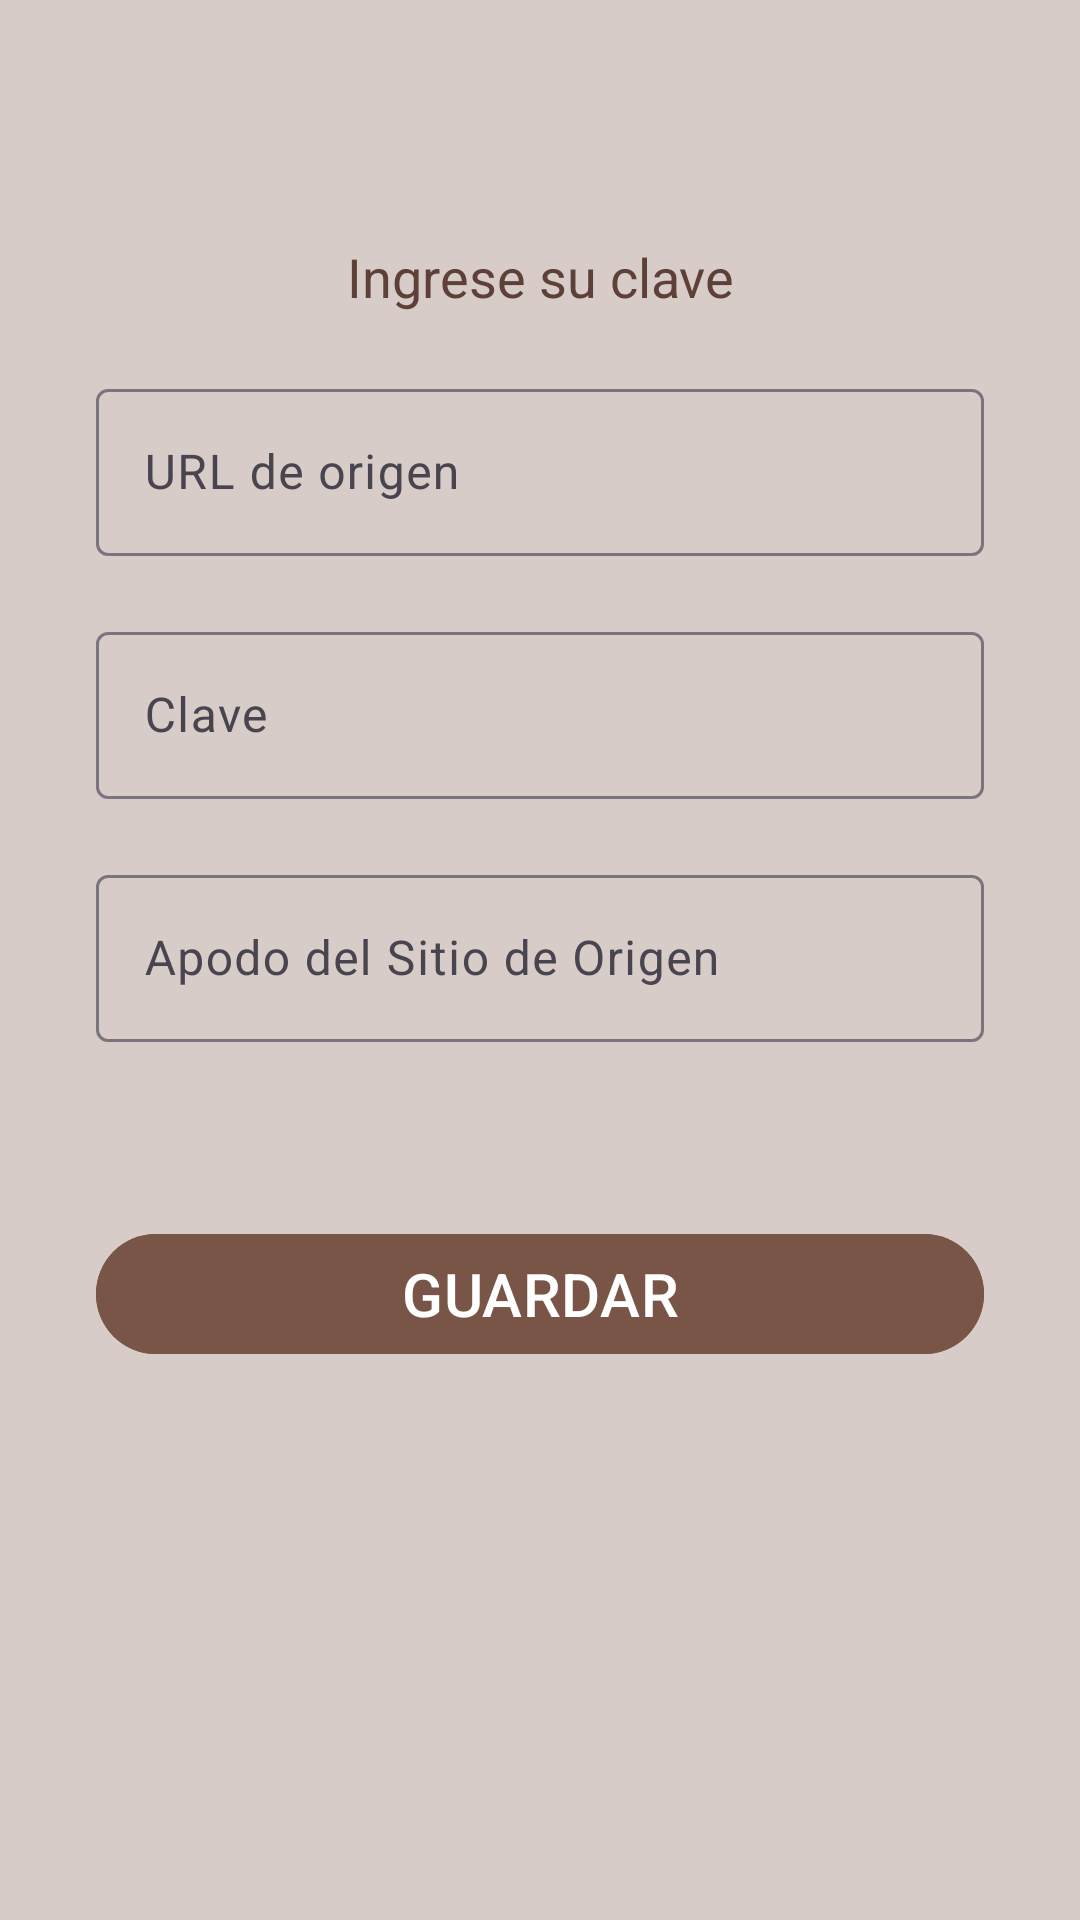

Produce the Android XML layout that renders to this screen, including the resource entries it uses.
<!-- AndroidManifest.xml: application theme Theme.TareaKoko -->
<!-- res/layout/activity_crear_contrasena.xml -->
<?xml version="1.0" encoding="utf-8"?>
<androidx.constraintlayout.widget.ConstraintLayout xmlns:android="http://schemas.android.com/apk/res/android"
    xmlns:app="http://schemas.android.com/apk/res-auto"
    android:layout_width="match_parent"
    android:layout_height="match_parent"
    xmlns:tools="http://schemas.android.com/tools"
    android:background="#D7CCC8"
    tools:context=".InicioActivity">

    
<com.google.android.material.textview.MaterialTextView
android:id="@+id/etiquetaClave"
android:layout_width="wrap_content"
android:layout_height="wrap_content"
android:text="Ingrese su clave"
android:textColor="#5D4037"
android:textSize="18sp"
app:layout_constraintEnd_toEndOf="parent"
app:layout_constraintStart_toStartOf="parent"
app:layout_constraintTop_toTopOf="parent"
android:layout_marginTop="80dp"/>

    
<com.google.android.material.textfield.TextInputLayout
android:id="@+id/origenLayout"
android:layout_width="0dp"
android:layout_height="wrap_content"
android:layout_marginStart="32dp"
android:layout_marginEnd="32dp"
app:layout_constraintEnd_toEndOf="parent"
app:layout_constraintStart_toStartOf="parent"
app:layout_constraintTop_toBottomOf="@id/etiquetaClave"
android:layout_marginTop="20dp">

<com.google.android.material.textfield.TextInputEditText
    android:id="@+id/origenInput"
    android:layout_width="match_parent"
    android:layout_height="wrap_content"
    android:hint="URL de origen"
    android:textColor="#3E2723"
    android:inputType="text"
    android:paddingStart="16dp"
    android:paddingEnd="16dp"/>
</com.google.android.material.textfield.TextInputLayout>

    
<com.google.android.material.textfield.TextInputLayout
android:id="@+id/claveLayout"
android:layout_width="0dp"
android:layout_height="wrap_content"
android:layout_marginStart="32dp"
android:layout_marginEnd="32dp"
app:layout_constraintEnd_toEndOf="parent"
app:layout_constraintStart_toStartOf="parent"
app:layout_constraintTop_toBottomOf="@id/origenLayout"
android:layout_marginTop="20dp">

<com.google.android.material.textfield.TextInputEditText
    android:id="@+id/claveInput"
    android:layout_width="match_parent"
    android:layout_height="wrap_content"
    android:hint="Clave"
    android:textColor="#3E2723"
    android:inputType="textPassword"
    android:paddingStart="16dp"
    android:paddingEnd="16dp"/>
</com.google.android.material.textfield.TextInputLayout>

    
<com.google.android.material.textfield.TextInputLayout
android:id="@+id/nombreUsuarioLayout"
android:layout_width="0dp"
android:layout_height="wrap_content"
android:layout_marginStart="32dp"
android:layout_marginEnd="32dp"
app:layout_constraintEnd_toEndOf="parent"
app:layout_constraintStart_toStartOf="parent"
app:layout_constraintTop_toBottomOf="@id/claveLayout"
android:layout_marginTop="20dp">

<com.google.android.material.textfield.TextInputEditText
    android:id="@+id/nombreUsuarioInput"
    android:layout_width="match_parent"
    android:layout_height="wrap_content"
    android:hint="Apodo del Sitio de Origen"
    android:textColor="#3E2723"
    android:inputType="text"
    android:paddingStart="16dp"
    android:paddingEnd="16dp"/>
</com.google.android.material.textfield.TextInputLayout>

    
<com.google.android.material.button.MaterialButton
android:id="@+id/botonGuardar"
android:layout_width="0dp"
android:layout_height="wrap_content"
android:layout_marginStart="32dp"
android:layout_marginTop="60dp"
android:layout_marginEnd="32dp"
android:backgroundTint="#795548"
android:textSize="20sp"
android:text="GUARDAR"
android:textColor="#FFFFFF"
app:layout_constraintEnd_toEndOf="parent"
app:layout_constraintStart_toStartOf="parent"
app:layout_constraintTop_toBottomOf="@id/nombreUsuarioLayout" />

    </androidx.constraintlayout.widget.ConstraintLayout>
<!-- resources referenced by this layout -->
<resources>
  <style name="Theme.TareaKoko" parent="Base.Theme.TareaKoko" />
  <style name="Base.Theme.TareaKoko" parent="Theme.Material3.DayNight.NoActionBar">
          
          
      </style>
</resources>
